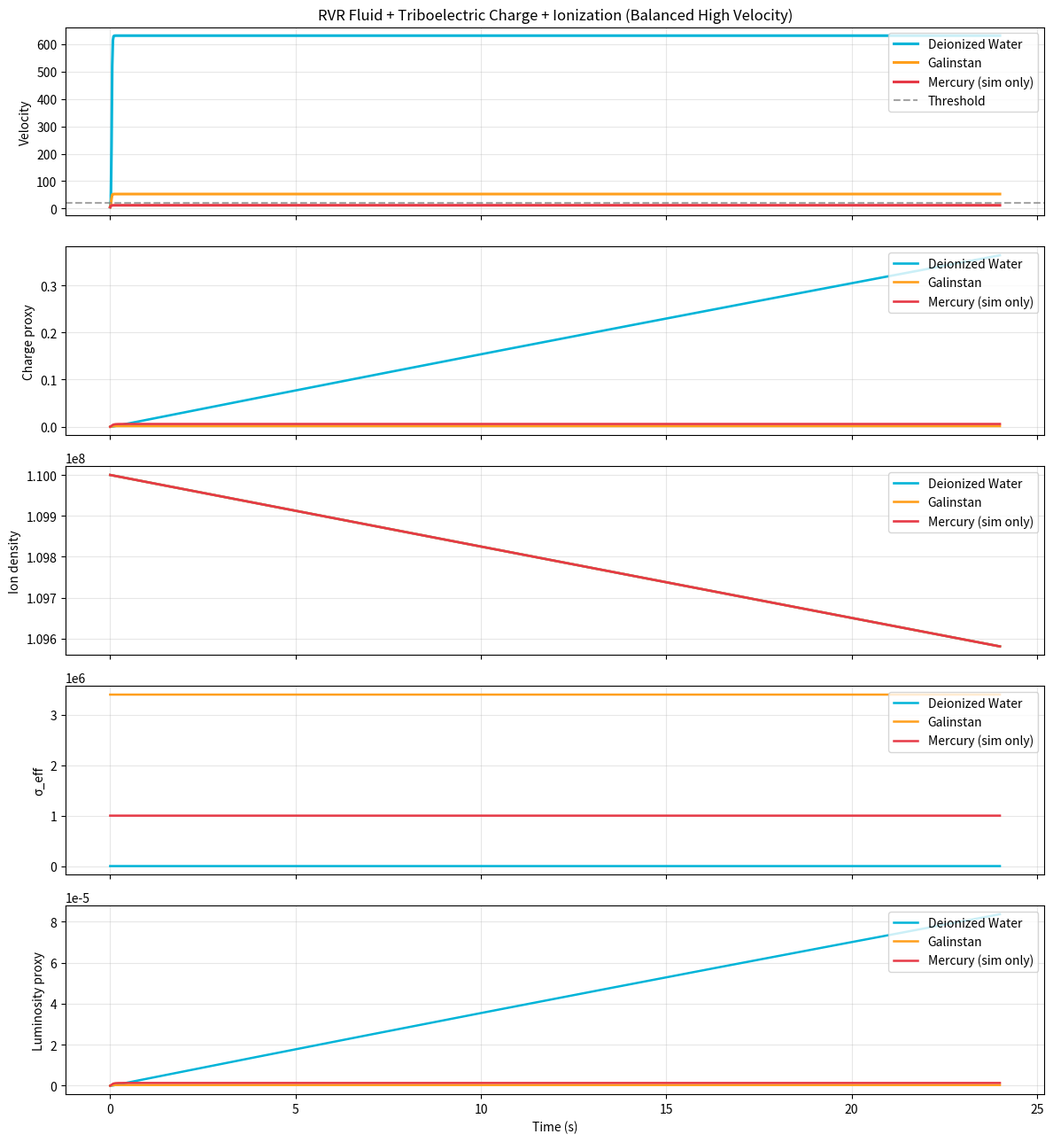

Write Python code to recreate this figure.
"""
Fluid Dynamics + Triboelectric Charge + Residual-Gas Ionization
Resonant Vortex Reactor / Gali-Spinal Tube

Three carrier fluids:
  1. Deionized / dark water
  2. Galinstan
  3. Mercury (simulation-only triboelectric benchmark)

State vector: [v, p, q, ni]
  v  = fluid velocity
  p  = effective pressure proxy
  q  = net charge density proxy
  ni = ion number density in residual gas
"""

import numpy as np
from scipy.integrate import solve_ivp
import matplotlib.pyplot as plt

# ------------------------------------------------------------------
# Fluid parameter sets
# ------------------------------------------------------------------
fluids = {
    "water": {
        "density": 1000.0,
        "viscosity": 0.001,
        "sigma0": 5.5e-6,
        "alpha_tribo": 1.5e-6,
        "label": "Deionized Water",
        "color": "#00B4D8",
    },
    "galinstan": {
        "density": 6440.0,
        "viscosity": 0.0024,
        "sigma0": 3.4e6,
        "alpha_tribo": 8.0e-6,
        "label": "Galinstan",
        "color": "#FF9F1C",
    },
    "mercury": {
        "density": 13530.0,
        "viscosity": 0.0015,
        "sigma0": 1.0e6,
        "alpha_tribo": 4.5e-5,
        "label": "Mercury (sim only)",
        "color": "#E63946",
    },
}

# Balanced high-velocity parameters
drive = 145.0
sphere_factor = 0.00115
visc_scale = 0.18
threshold = 20.0
A_contact = 0.0165
v_thresh = 5.5
tau_relax_base = 0.05
n_gas = 1.25e19
E_ion = 11.0
kT = 0.025
gamma = 1.9e-4
beta = 3.8e-22
delta = 1.45e-12
kappa = 1.3e-7
k_sigma = 2.6e-15
k_luma = 2.1e-12


def make_rhs(fluid_key):
    f = fluids[fluid_key]
    density = f["density"]
    viscosity = f["viscosity"]
    alpha = f["alpha_tribo"]
    sigma0 = f["sigma0"]

    def rhs(t, state):
        v, p, q, ni = state

        # Effective conductivity boosted by ionization
        sigma_eff = sigma0 + k_sigma * ni
        tau_relax = tau_relax_base * (1e6 / (sigma_eff + 1e-6)) ** 0.35

        # Drive + drag + electrostatic body force
        drive_force = drive * v if v > threshold else drive * 0.68 * v
        drag = viscosity * visc_scale * v**2 + sphere_factor * density * abs(v) ** 1.75
        F_electro = kappa * q * abs(q)
        dvdt = drive_force - drag + F_electro

        # Pressure proxy
        dpdt = 0.88 * v**2 if v > threshold else 0.34 * v**2

        # Triboelectric charge generation + leakage
        q_dot_tribo = (
            alpha * density * abs(v) * np.sign(v) * A_contact
            * (1.0 if abs(v) > v_thresh else 0.23)
        )
        q_dot_leak = -q / max(tau_relax, 1e-6)

        # Residual-gas ionization + recombination
        field_assist = kT + gamma * abs(q)
        ion_source = beta * abs(q) * n_gas * np.exp(-E_ion / max(field_assist, 1e-9))
        recombination = delta * ni**2
        ni_dot = ion_source - recombination

        return [dvdt, dpdt, q_dot_tribo + q_dot_leak, ni_dot]

    return rhs


def derived(sol, key):
    v, p, q, ni = sol.y
    sigma0 = fluids[key]["sigma0"]
    sigma_eff = sigma0 + k_sigma * ni
    luminosity = k_luma * ni * abs(q)
    return sigma_eff, luminosity


# ------------------------------------------------------------------
# Run all three fluids
# ------------------------------------------------------------------
t_span = (0.0, 24.0)
t_eval = np.linspace(0.0, 24.0, 1300)
initial = [5.0, 0.0, 0.0, 1.1e8]

results = {}
for key in fluids:
    sol = solve_ivp(
        make_rhs(key),
        t_span,
        initial,
        t_eval=t_eval,
        rtol=1e-6,
        atol=1e-8,
        method="RK45",
    )
    results[key] = sol

# ------------------------------------------------------------------
# Plotting
# ------------------------------------------------------------------
fig, axes = plt.subplots(5, 1, figsize=(12, 13), sharex=True)

for key, sol in results.items():
    f = fluids[key]
    t = sol.t
    v, p, q, ni = sol.y
    sigma_eff, luma = derived(sol, key)

    axes[0].plot(t, v, color=f["color"], lw=2.2, label=f["label"])
    axes[1].plot(t, q, color=f["color"], lw=1.9, label=f["label"])
    axes[2].plot(t, ni, color=f["color"], lw=1.9, label=f["label"])
    axes[3].plot(t, sigma_eff, color=f["color"], lw=1.8, label=f["label"])
    axes[4].plot(t, luma, color=f["color"], lw=1.8, label=f["label"])

axes[0].axhline(threshold, color="gray", ls="--", alpha=0.7, label="Threshold")
axes[0].set_ylabel("Velocity")
axes[0].set_title("RVR Fluid + Triboelectric Charge + Ionization (Balanced High Velocity)")
axes[0].legend(loc="upper right")
axes[0].grid(True, alpha=0.3)

axes[1].set_ylabel("Charge proxy")
axes[1].legend(loc="upper right")
axes[1].grid(True, alpha=0.3)

axes[2].set_ylabel("Ion density")
axes[2].legend(loc="upper right")
axes[2].grid(True, alpha=0.3)

axes[3].set_ylabel("σ_eff")
axes[3].legend(loc="upper right")
axes[3].grid(True, alpha=0.3)

axes[4].set_ylabel("Luminosity proxy")
axes[4].set_xlabel("Time (s)")
axes[4].legend(loc="upper right")
axes[4].grid(True, alpha=0.3)

plt.tight_layout()
plt.savefig("fluid_dynamics_extended.png", dpi=150)
plt.show()

# ------------------------------------------------------------------
# Console summary
# ------------------------------------------------------------------
print("=== RVR Extended Fluid + Charge + Ionization ===")
print(f"{'Fluid':<22} {'Peak v':>8} {'Final v':>8} {'Final q':>11} {'Final ni':>11} {'Luma':>10}")
print("-" * 75)
for key, sol in results.items():
    v, p, q, ni = sol.y
    _, luma = derived(sol, key)
    print(
        f"{fluids[key]['label']:<22} {np.max(v):8.2f} {v[-1]:8.2f} "
        f"{q[-1]:11.3e} {ni[-1]:11.3e} {luma[-1]:10.3e}"
    )

print("\nMercury is simulation-only (triboelectric / ionization benchmark).")
print("Plot saved as fluid_dynamics_extended.png")
